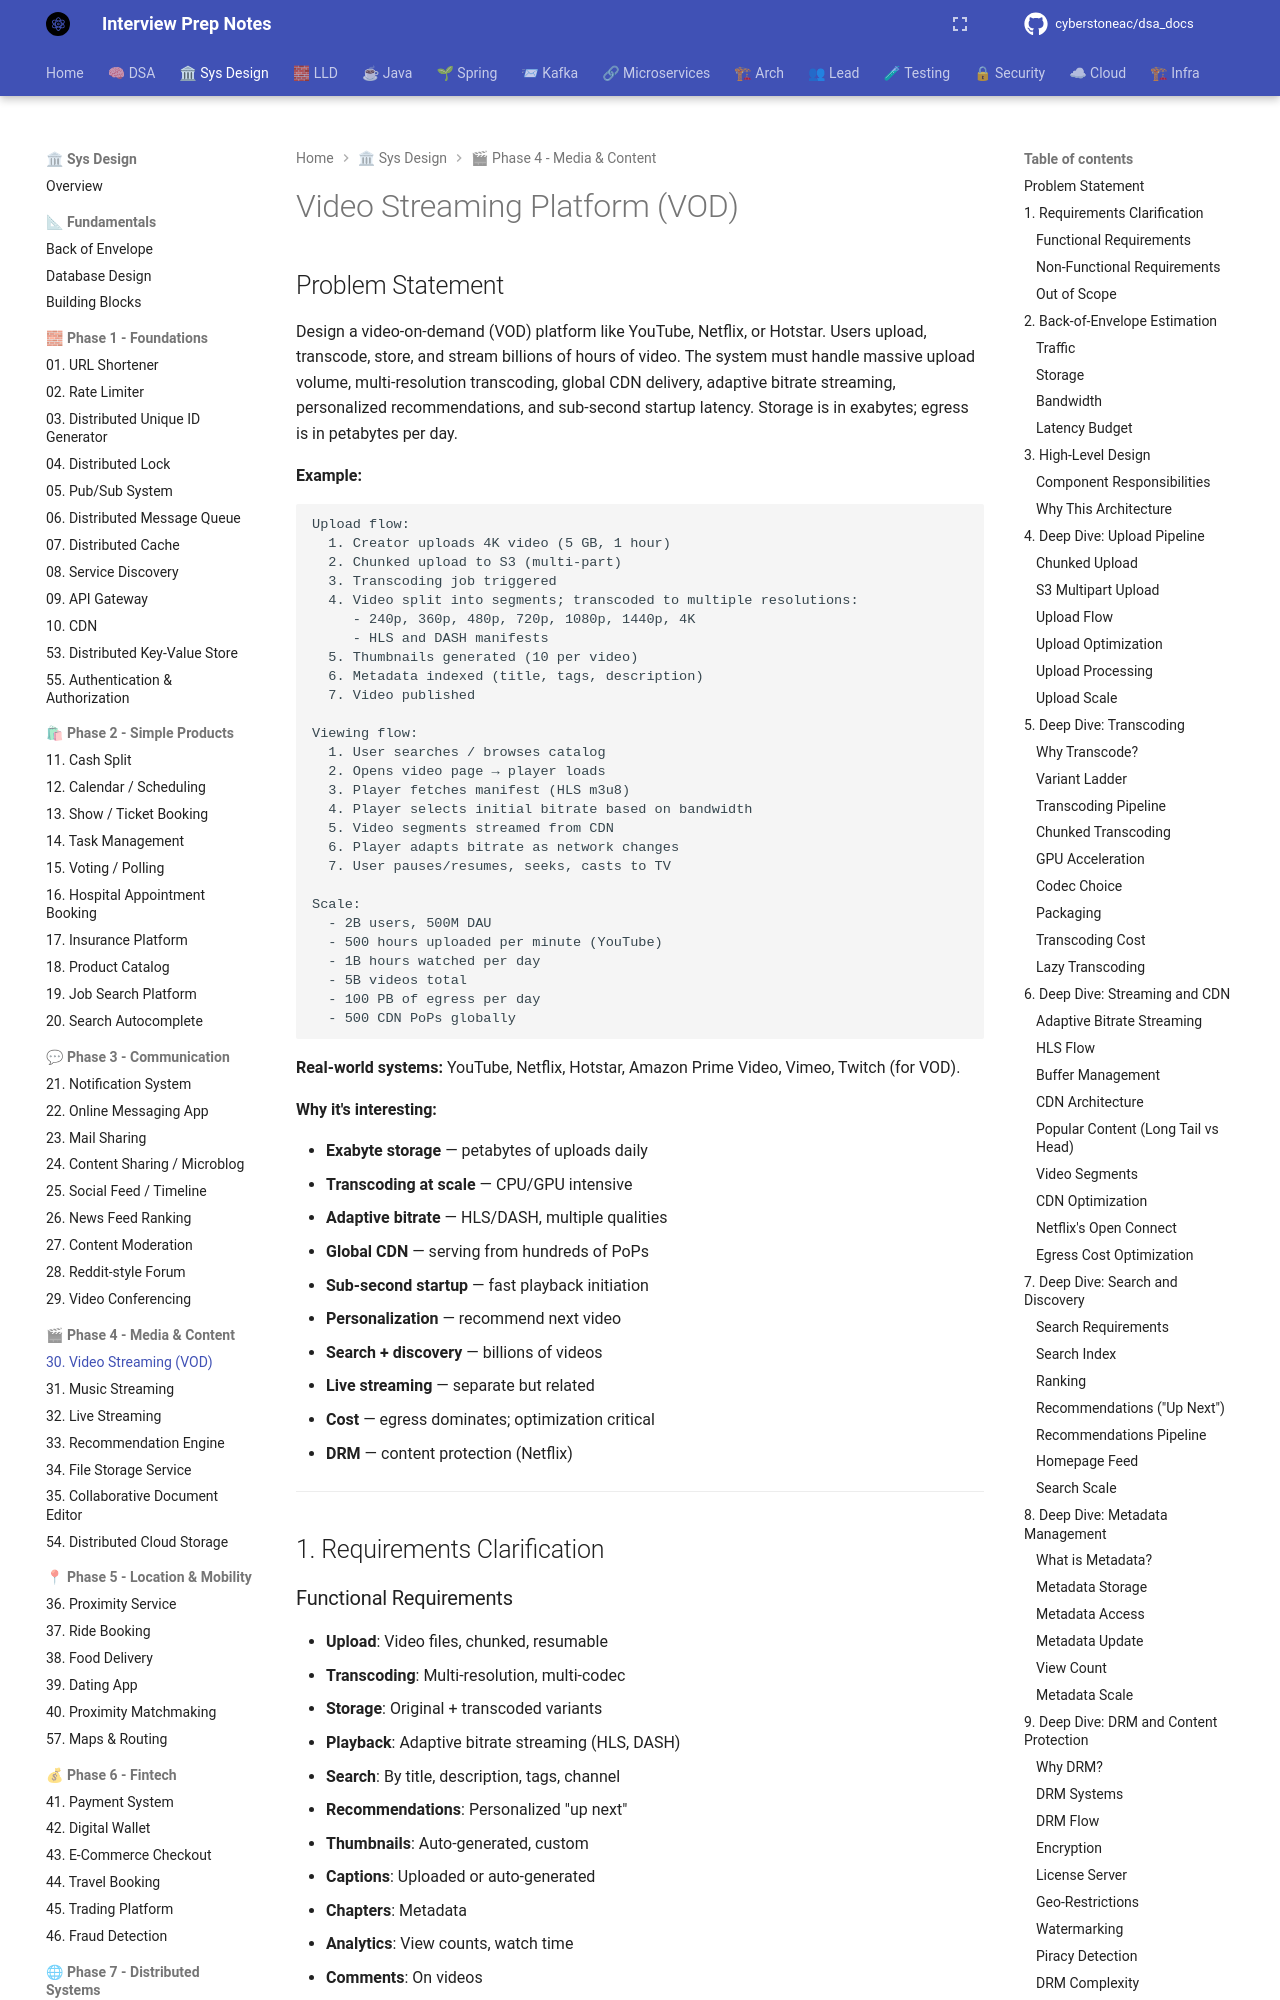

repository: cyberstoneac/dsa_docs · page: system-design/problems/30-video-streaming-vod/index.html · generator: mkdocs

# Video Streaming Platform (VOD)

## Problem Statement

Design a video-on-demand (VOD) platform like YouTube, Netflix, or Hotstar. Users upload, transcode, store, and stream billions of hours of video. The system must handle massive upload volume, multi-resolution transcoding, global CDN delivery, adaptive bitrate streaming, personalized recommendations, and sub-second startup latency. Storage is in exabytes; egress is in petabytes per day.

**Example:**

```
Upload flow:
  1. Creator uploads 4K video (5 GB, 1 hour)
  2. Chunked upload to S3 (multi-part)
  3. Transcoding job triggered
  4. Video split into segments; transcoded to multiple resolutions:
     - 240p, 360p, 480p, 720p, 1080p, 1440p, 4K
     - HLS and DASH manifests
  5. Thumbnails generated (10 per video)
  6. Metadata indexed (title, tags, description)
  7. Video published

Viewing flow:
  1. User searches / browses catalog
  2. Opens video page → player loads
  3. Player fetches manifest (HLS m3u8)
  4. Player selects initial bitrate based on bandwidth
  5. Video segments streamed from CDN
  6. Player adapts bitrate as network changes
  7. User pauses/resumes, seeks, casts to TV

Scale:
  - 2B users, 500M DAU
  - 500 hours uploaded per minute (YouTube)
  - 1B hours watched per day
  - 5B videos total
  - 100 PB of egress per day
  - 500 CDN PoPs globally
```

**Real-world systems:** YouTube, Netflix, Hotstar, Amazon Prime Video, Vimeo, Twitch (for VOD).

**Why it's interesting:**

- **Exabyte storage** — petabytes of uploads daily
- **Transcoding at scale** — CPU/GPU intensive
- **Adaptive bitrate** — HLS/DASH, multiple qualities
- **Global CDN** — serving from hundreds of PoPs
- **Sub-second startup** — fast playback initiation
- **Personalization** — recommend next video
- **Search + discovery** — billions of videos
- **Live streaming** — separate but related
- **Cost** — egress dominates; optimization critical
- **DRM** — content protection (Netflix)

---
